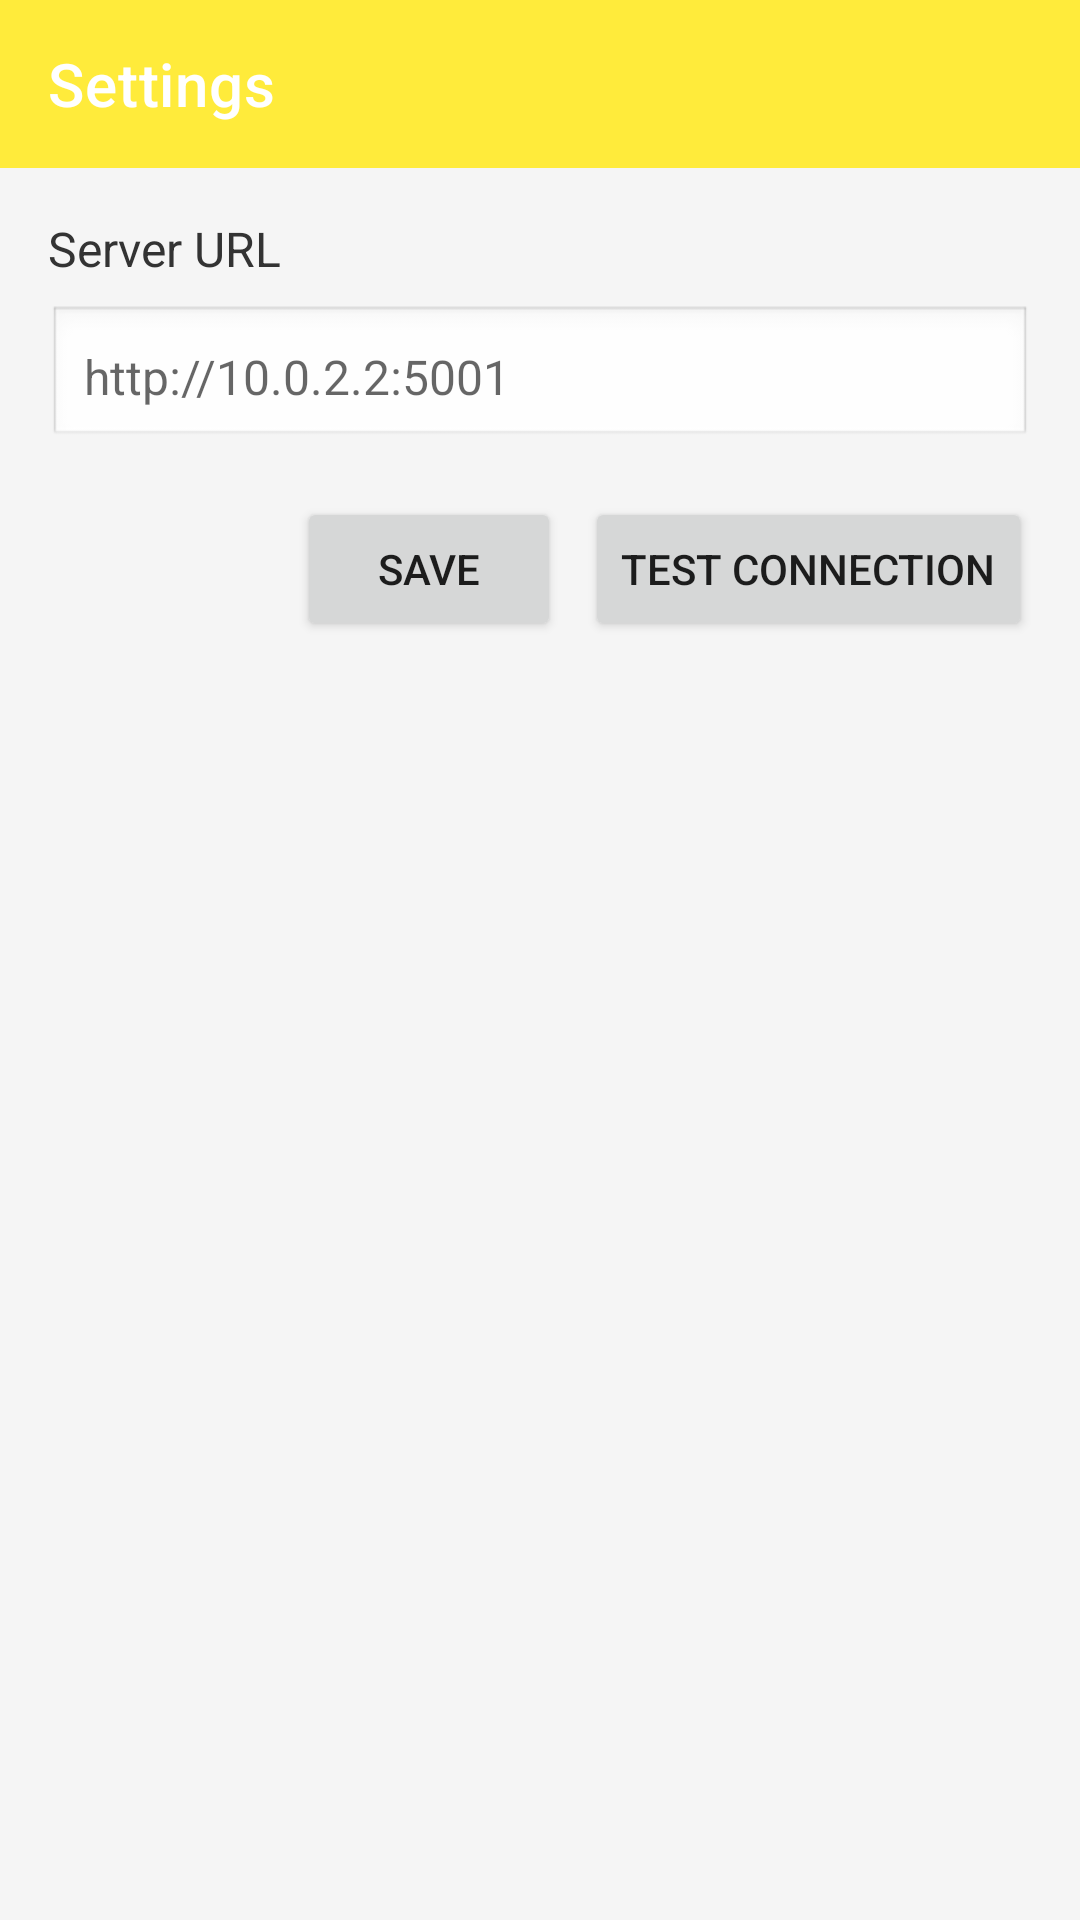

The Android layout XML behind this screen, and the referenced resources:
<!-- AndroidManifest.xml: application theme Theme.ColorNoteSync -->
<!-- res/layout/activity_settings.xml -->
<?xml version="1.0" encoding="utf-8"?>
<LinearLayout xmlns:android="http://schemas.android.com/apk/res/android"
    xmlns:app="http://schemas.android.com/apk/res-auto"
    android:layout_width="match_parent"
    android:layout_height="match_parent"
    android:orientation="vertical"
    android:background="#F5F5F5">

    <com.google.android.material.appbar.AppBarLayout
        android:layout_width="match_parent"
        android:layout_height="wrap_content">

        <androidx.appcompat.widget.Toolbar
            android:id="@+id/toolbar"
            android:layout_width="match_parent"
            android:layout_height="?attr/actionBarSize"
            android:background="?attr/colorPrimary"
            app:title="Settings"
            app:titleTextColor="@android:color/white"
            app:navigationIcon="@drawable/ic_arrow_back"
            app:navigationIconTint="@android:color/white" />

    </com.google.android.material.appbar.AppBarLayout>

    <LinearLayout
        android:layout_width="match_parent"
        android:layout_height="wrap_content"
        android:orientation="vertical"
        android:padding="16dp">

        <TextView
            android:layout_width="wrap_content"
            android:layout_height="wrap_content"
            android:text="Server URL"
            android:textSize="16sp"
            android:textColor="#333333"
            android:layout_marginBottom="8dp" />

        <EditText
            android:id="@+id/etServerUrl"
            android:layout_width="match_parent"
            android:layout_height="wrap_content"
            android:hint="http://10.0.2.2:5001"
            android:inputType="textUri"
            android:background="@android:drawable/edit_text"
            android:padding="12dp"
            android:textSize="16sp"
            android:layout_marginBottom="16dp"
            android:importantForAutofill="no" />

        <LinearLayout
            android:layout_width="match_parent"
            android:layout_height="wrap_content"
            android:orientation="horizontal"
            android:gravity="end">

            <Button
                android:id="@+id/btnSave"
                android:layout_width="wrap_content"
                android:layout_height="wrap_content"
                android:text="Save"
                android:layout_marginEnd="8dp" />

            <Button
                android:id="@+id/btnTestConnection"
                android:layout_width="wrap_content"
                android:layout_height="wrap_content"
                android:text="Test Connection" />

        </LinearLayout>

    </LinearLayout>

</LinearLayout>
<!-- resources referenced by this layout -->
<resources>
  <style name="Theme.ColorNoteSync" parent="Theme.MaterialComponents.DayNight.NoActionBar">
          <item name="colorPrimary">#FFEB3B</item>
          <item name="colorPrimaryVariant">#FBC02D</item>
          <item name="colorOnPrimary">#000000</item>
          <item name="colorSecondary">#FFC107</item>
          <item name="colorSecondaryVariant">#FFA000</item>
          <item name="colorOnSecondary">#000000</item>
      </style>
</resources>
